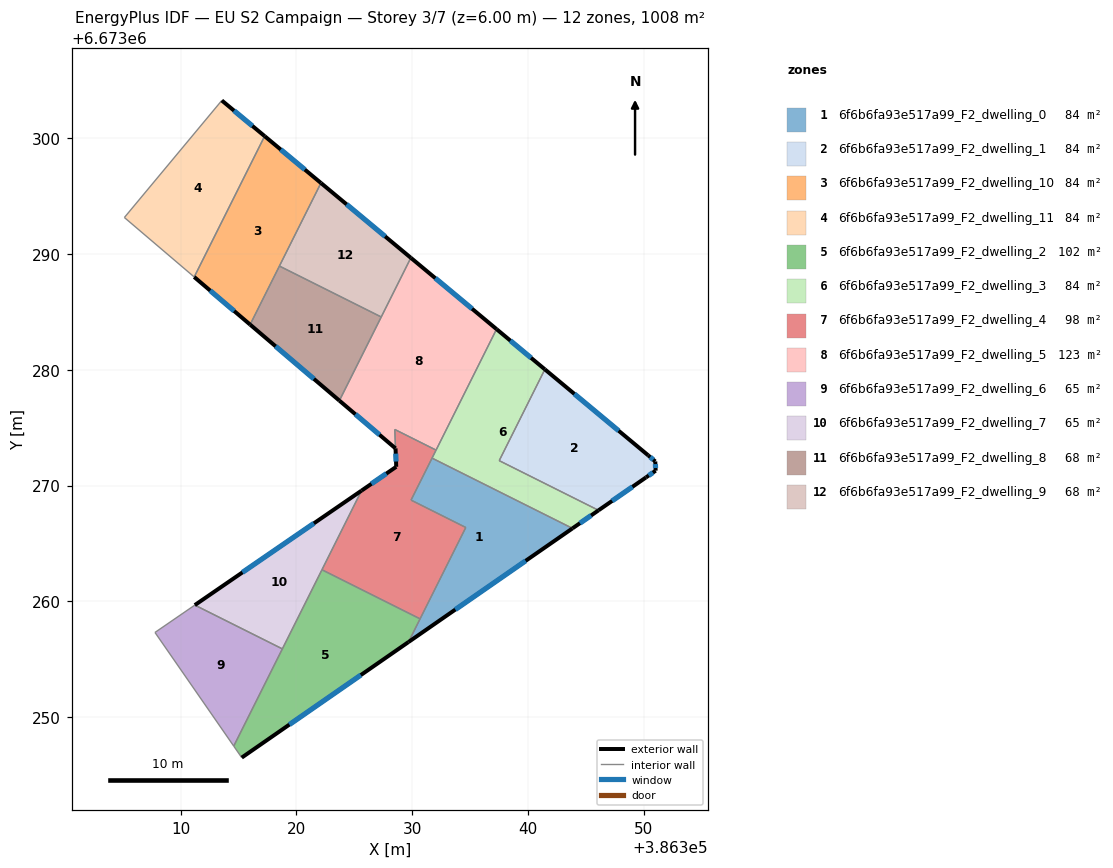
=== STOREY PLAN SPEC (per zone: floor XY polygon, exterior-wall plan segments, windows/doors) ===
zone 1: 6f6b6fa93e517a99_F2_dwelling_0  (84.0 m²)
  floor: (386343.85, 6673266.31) (386329.68, 6673256.49) (386334.63, 6673266.38) (386329.90, 6673268.75) (386331.72, 6673272.37)
  exterior wall: (386329.68, 6673256.49) – (386343.85, 6673266.31)  [17.2 m]
    window: (386333.73, 6673259.29) – (386339.80, 6673263.50)  [9.5 m²]
  interior walls: 5
zone 2: 6f6b6fa93e517a99_F2_dwelling_1  (84.0 m²)
  floor: (386350.38, 6673272.61) (386351.00, 6673272.08) (386351.03, 6673271.29) (386350.19, 6673270.71) (386346.09, 6673267.86) (386337.52, 6673272.15) (386341.46, 6673280.04)
  exterior wall: (386346.09, 6673267.86) – (386350.19, 6673270.71)  [5.0 m]
    window: (386347.27, 6673268.68) – (386349.02, 6673269.89)  [2.7 m²]
  exterior wall: (386350.38, 6673272.61) – (386341.46, 6673280.04)  [11.6 m]
    window: (386347.83, 6673274.73) – (386344.01, 6673277.92)  [6.4 m²]
  exterior wall: (386351.00, 6673272.08) – (386350.38, 6673272.61)  [0.8 m]
    window: (386350.82, 6673272.24) – (386350.56, 6673272.46)  [0.4 m²]
  exterior wall: (386351.03, 6673271.29) – (386351.00, 6673272.08)  [0.8 m]
    window: (386351.02, 6673271.52) – (386351.01, 6673271.86)  [0.4 m²]
  exterior wall: (386350.19, 6673270.71) – (386351.03, 6673271.29)  [1.0 m]
    window: (386350.43, 6673270.87) – (386350.79, 6673271.12)  [0.6 m²]
  interior walls: 2
zone 3: 6f6b6fa93e517a99_F2_dwelling_10  (84.0 m²)
  floor: (386322.12, 6673296.13) (386316.01, 6673283.90) (386311.18, 6673288.01) (386317.26, 6673300.18)
  exterior wall: (386322.12, 6673296.13) – (386317.26, 6673300.18)  [6.3 m]
    window: (386320.73, 6673297.29) – (386318.65, 6673299.02)  [3.5 m²]
  exterior wall: (386311.18, 6673288.01) – (386316.01, 6673283.90)  [6.3 m]
    window: (386312.56, 6673286.84) – (386314.63, 6673285.08)  [3.5 m²]
  interior walls: 3
zone 4: 6f6b6fa93e517a99_F2_dwelling_11  (84.0 m²)
  floor: (386317.26, 6673300.18) (386311.18, 6673288.01) (386305.15, 6673293.15) (386313.56, 6673303.26)
  exterior wall: (386317.26, 6673300.18) – (386313.56, 6673303.26)  [4.8 m]
    window: (386316.20, 6673301.06) – (386314.62, 6673302.38)  [2.7 m²]
  interior walls: 3
zone 5: 6f6b6fa93e517a99_F2_dwelling_2  (101.9 m²)
  floor: (386330.68, 6673258.49) (386329.68, 6673256.49) (386315.28, 6673246.51) (386314.59, 6673247.50) (386322.21, 6673262.73)
  exterior wall: (386315.28, 6673246.51) – (386329.68, 6673256.49)  [17.5 m]
    window: (386319.40, 6673249.36) – (386325.57, 6673253.64)  [9.7 m²]
  interior walls: 5
zone 6: 6f6b6fa93e517a99_F2_dwelling_3  (84.0 m²)
  floor: (386341.46, 6673280.04) (386337.52, 6673272.15) (386346.09, 6673267.86) (386343.85, 6673266.31) (386331.72, 6673272.37) (386337.29, 6673283.51)
  exterior wall: (386343.85, 6673266.31) – (386346.09, 6673267.86)  [2.7 m]
    window: (386344.49, 6673266.75) – (386345.45, 6673267.42)  [1.5 m²]
  exterior wall: (386341.46, 6673280.04) – (386337.29, 6673283.51)  [5.4 m]
    window: (386340.27, 6673281.03) – (386338.48, 6673282.52)  [3.0 m²]
  interior walls: 5
zone 7: 6f6b6fa93e517a99_F2_dwelling_4  (98.3 m²)
  floor: (386332.06, 6673273.06) (386329.90, 6673268.75) (386334.63, 6673266.38) (386330.68, 6673258.49) (386322.21, 6673262.73) (386325.63, 6673269.57) (386328.62, 6673271.62) (386328.57, 6673273.21) (386328.50, 6673274.85)
  exterior wall: (386328.62, 6673271.62) – (386325.63, 6673269.57)  [3.6 m]
    window: (386327.77, 6673271.04) – (386326.48, 6673270.15)  [2.0 m²]
  exterior wall: (386328.57, 6673273.21) – (386328.62, 6673271.62)  [1.6 m]
    window: (386328.58, 6673272.76) – (386328.61, 6673272.08)  [0.9 m²]
  interior walls: 8
zone 8: 6f6b6fa93e517a99_F2_dwelling_5  (123.4 m²)
  floor: (386337.29, 6673283.51) (386332.06, 6673273.06) (386328.50, 6673274.85) (386328.56, 6673273.21) (386323.72, 6673277.34) (386329.89, 6673289.67)
  exterior wall: (386337.29, 6673283.51) – (386329.89, 6673289.67)  [9.6 m]
    window: (386335.17, 6673285.27) – (386332.00, 6673287.91)  [5.3 m²]
  exterior wall: (386323.72, 6673277.34) – (386328.56, 6673273.21)  [6.4 m]
    window: (386325.10, 6673276.16) – (386327.18, 6673274.39)  [3.5 m²]
  interior walls: 5
zone 9: 6f6b6fa93e517a99_F2_dwelling_6  (64.6 m²)
  floor: (386318.79, 6673255.90) (386314.59, 6673247.50) (386307.79, 6673257.32) (386311.23, 6673259.68)
  interior walls: 4
zone 10: 6f6b6fa93e517a99_F2_dwelling_7  (64.6 m²)
  floor: (386325.63, 6673269.57) (386318.79, 6673255.90) (386311.23, 6673259.68)
  exterior wall: (386325.63, 6673269.57) – (386311.23, 6673259.68)  [17.5 m]
    window: (386321.51, 6673266.74) – (386315.34, 6673262.50)  [9.6 m²]
  interior walls: 3
zone 11: 6f6b6fa93e517a99_F2_dwelling_8  (67.5 m²)
  floor: (386327.33, 6673284.56) (386323.72, 6673277.34) (386316.01, 6673283.90) (386318.54, 6673288.96)
  exterior wall: (386316.01, 6673283.90) – (386323.72, 6673277.34)  [10.1 m]
    window: (386318.21, 6673282.03) – (386321.51, 6673279.21)  [5.6 m²]
  interior walls: 3
zone 12: 6f6b6fa93e517a99_F2_dwelling_9  (67.5 m²)
  floor: (386329.89, 6673289.67) (386327.33, 6673284.56) (386318.54, 6673288.96) (386322.12, 6673296.13)
  exterior wall: (386329.89, 6673289.67) – (386322.12, 6673296.13)  [10.1 m]
    window: (386327.67, 6673291.52) – (386324.34, 6673294.29)  [5.6 m²]
  interior walls: 3

=== DERIVED (storey summary) ===
Building: EU S2 Campaign
Storey: 3 of 7  (floor level z = 6.00 m)
Storey gross floor area: 1007.7 m²
Zones on this storey: 12
  - 6f6b6fa93e517a99_F2_dwelling_0: floor 84.0 m²; exterior wall 17.2 m (51.7 m²); 1 window(s) 9.5 m²; WWR 18.4%
  - 6f6b6fa93e517a99_F2_dwelling_1: floor 84.0 m²; exterior wall 19.2 m (57.7 m²); 5 window(s) 10.6 m²; WWR 18.4%
  - 6f6b6fa93e517a99_F2_dwelling_10: floor 84.0 m²; exterior wall 12.7 m (38.0 m²); 2 window(s) 7.0 m²; WWR 18.4%
  - 6f6b6fa93e517a99_F2_dwelling_11: floor 84.0 m²; exterior wall 4.8 m (14.4 m²); 1 window(s) 2.7 m²; WWR 18.4%
  - 6f6b6fa93e517a99_F2_dwelling_2: floor 101.9 m²; exterior wall 17.5 m (52.6 m²); 1 window(s) 9.7 m²; WWR 18.4%
  - 6f6b6fa93e517a99_F2_dwelling_3: floor 84.0 m²; exterior wall 8.2 m (24.5 m²); 2 window(s) 4.5 m²; WWR 18.4%
  - 6f6b6fa93e517a99_F2_dwelling_4: floor 98.3 m²; exterior wall 5.2 m (15.7 m²); 2 window(s) 2.9 m²; WWR 18.4%
  - 6f6b6fa93e517a99_F2_dwelling_5: floor 123.4 m²; exterior wall 16.0 m (48.0 m²); 2 window(s) 8.8 m²; WWR 18.4%
  - 6f6b6fa93e517a99_F2_dwelling_6: floor 64.6 m²
  - 6f6b6fa93e517a99_F2_dwelling_7: floor 64.6 m²; exterior wall 17.5 m (52.4 m²); 1 window(s) 9.6 m²; WWR 18.4%
  - 6f6b6fa93e517a99_F2_dwelling_8: floor 67.5 m²; exterior wall 10.1 m (30.4 m²); 1 window(s) 5.6 m²; WWR 18.4%
  - 6f6b6fa93e517a99_F2_dwelling_9: floor 67.5 m²; exterior wall 10.1 m (30.3 m²); 1 window(s) 5.6 m²; WWR 18.4%
Zone adjacency (shared interzone walls):
  - 6f6b6fa93e517a99_F2_dwelling_0 ↔ 6f6b6fa93e517a99_F2_dwelling_2
  - 6f6b6fa93e517a99_F2_dwelling_0 ↔ 6f6b6fa93e517a99_F2_dwelling_3
  - 6f6b6fa93e517a99_F2_dwelling_0 ↔ 6f6b6fa93e517a99_F2_dwelling_4
  - 6f6b6fa93e517a99_F2_dwelling_1 ↔ 6f6b6fa93e517a99_F2_dwelling_3
  - 6f6b6fa93e517a99_F2_dwelling_10 ↔ 6f6b6fa93e517a99_F2_dwelling_11
  - 6f6b6fa93e517a99_F2_dwelling_10 ↔ 6f6b6fa93e517a99_F2_dwelling_8
  - 6f6b6fa93e517a99_F2_dwelling_10 ↔ 6f6b6fa93e517a99_F2_dwelling_9
  - 6f6b6fa93e517a99_F2_dwelling_2 ↔ 6f6b6fa93e517a99_F2_dwelling_4
  - 6f6b6fa93e517a99_F2_dwelling_2 ↔ 6f6b6fa93e517a99_F2_dwelling_6
  - 6f6b6fa93e517a99_F2_dwelling_2 ↔ 6f6b6fa93e517a99_F2_dwelling_7
  - 6f6b6fa93e517a99_F2_dwelling_3 ↔ 6f6b6fa93e517a99_F2_dwelling_4
  - 6f6b6fa93e517a99_F2_dwelling_3 ↔ 6f6b6fa93e517a99_F2_dwelling_5
  - 6f6b6fa93e517a99_F2_dwelling_4 ↔ 6f6b6fa93e517a99_F2_dwelling_5
  - 6f6b6fa93e517a99_F2_dwelling_4 ↔ 6f6b6fa93e517a99_F2_dwelling_7
  - 6f6b6fa93e517a99_F2_dwelling_5 ↔ 6f6b6fa93e517a99_F2_dwelling_8
  - 6f6b6fa93e517a99_F2_dwelling_5 ↔ 6f6b6fa93e517a99_F2_dwelling_9
  - 6f6b6fa93e517a99_F2_dwelling_6 ↔ 6f6b6fa93e517a99_F2_dwelling_7
  - 6f6b6fa93e517a99_F2_dwelling_8 ↔ 6f6b6fa93e517a99_F2_dwelling_9